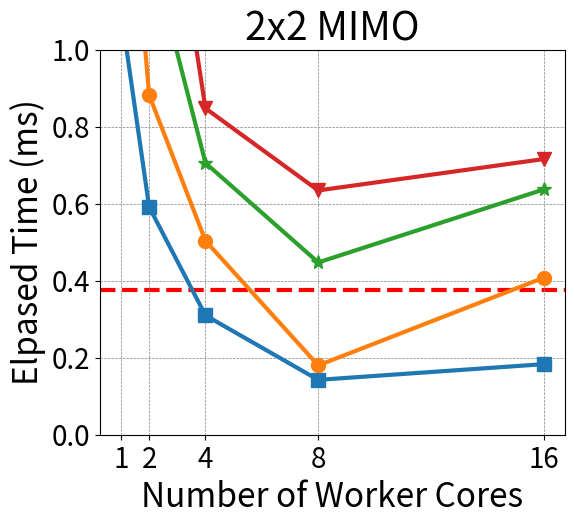

Recreate this plot in Python. (Note: this script raises an exception after producing the figure.)
import matplotlib
import matplotlib.pyplot as plt
import numpy as np

matplotlib.rcParams['pdf.fonttype'] = 42
matplotlib.rcParams['ps.fonttype'] = 42

SMALL_SIZE = 8
MEDIUM_SIZE = 10
BIGGER_SIZE = 12

# plt.rc('font', size=SMALL_SIZE)          # controls default text sizes
# plt.rc('axes', titlesize=SMALL_SIZE)     # fontsize of the axes title
# plt.rc('axes', labelsize=24)    # fontsize of the x and y labels
plt.rc('xtick', labelsize=24)    # fontsize of the tick labels
plt.rc('ytick', labelsize=24)    # fontsize of the tick labels
plt.rc('legend', fontsize=18)    # legend fontsize
# plt.rc('figure', titlesize=BIGGER_SIZE)  # fontsize of the figure title

plt.subplots(figsize=(6,5))


x5 = [1,2,4,8,16]
y5 = np.array([4.41, 2.366, 1.23976, 0.57, 0.733])/4

x6 = [1,2,4,8,16]
y6 = np.array([6.977, 3.53, 2.01444, 0.72, 1.6308])/4

x7 = [1,2,4,8,16]
y7 = np.array([11.03, 5.10, 2.82333, 1.79, 2.548])/4

x8 = [1,2,4,8,16]
y8 = np.array([13.667, 7.19, 3.39111, 2.538, 2.864])/4

plt.rc('lines', linewidth=3)
plt.rc('lines', markersize=10)

plt.plot(x5, y5, '-s', label = "25% Traffic")
plt.plot(x6, y6, '-o', label = "50% Traffic")
plt.plot(x7, y7, '-*', label = "75% Traffic")
plt.plot(x8, y8,'-v', label = "100% Traffic")

# plt.axhline(y=3, xmin=0, xmax=3, c="black", linewidth=1, zorder=0,linestyle='--', label='Agora 3 TTI deadline')
plt.axhline(y=0.375, xmin=0, xmax=3, c="red", zorder=0,linestyle='--', label='3 TTI')

plt.xlabel("Number of Worker Cores", fontsize=24)
plt.ylabel("Elpased Time (ms)", fontsize=24)

yticks = np.arange(0, 1.1, 0.2)
plt.ylim(0, 1)
plt.yticks(yticks, fontsize=20)
plt.xticks( [1,2,4,8,16], fontsize=20)
plt.grid(color = 'grey', linestyle = '--', linewidth = 0.5)
plt.title('2x2 MIMO', fontsize=28)

# plt.show()

plt.savefig("../fig/2-2-Agora_MU3-CorevsTime-Elapsed.pdf",bbox_inches='tight')
